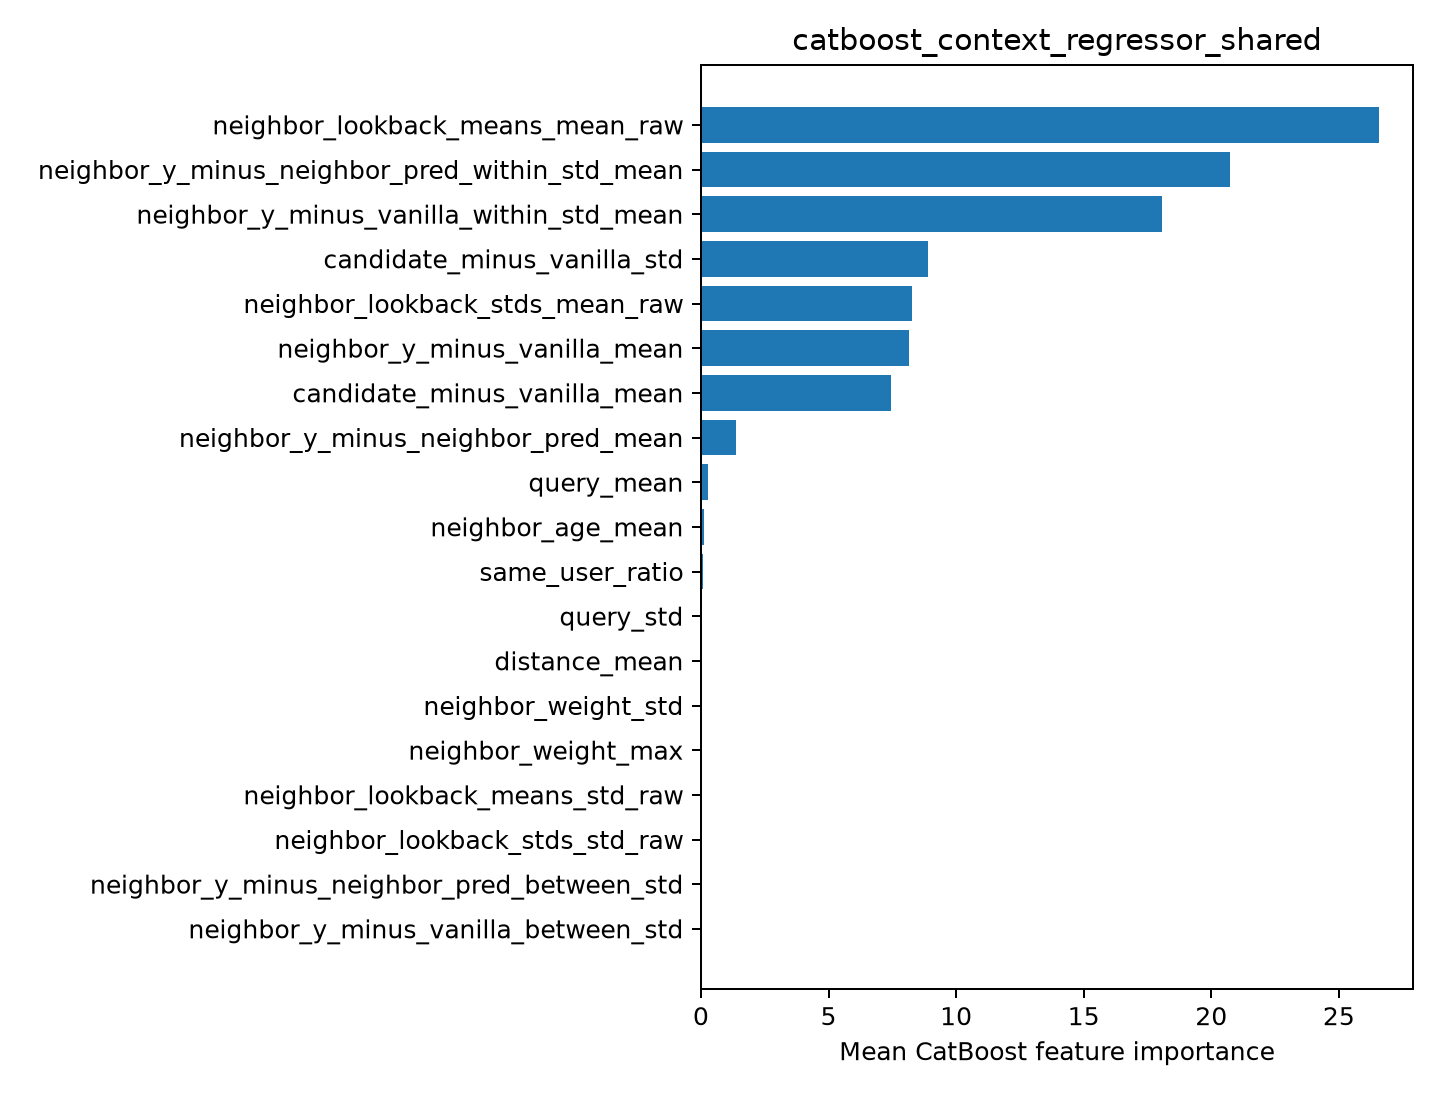

The file beside this chart, header and first rows:
feature, importance
neighbor_lookback_means_mean_raw, 26.58
neighbor_y_minus_neighbor_pred_within_st…, 20.73
neighbor_y_minus_vanilla_within_std_mean, 18.06
candidate_minus_vanilla_std, 8.903
neighbor_lookback_stds_mean_raw, 8.281
neighbor_y_minus_vanilla_mean, 8.15
candidate_minus_vanilla_mean, 7.451
neighbor_y_minus_neighbor_pred_mean, 1.362
query_mean, 0.272
neighbor_age_mean, 0.1311
same_user_ratio, 0.07279
query_std, 0.005106
distance_mean, 0.004584
neighbor_weight_std, 0.0
neighbor_weight_max, 0.0
neighbor_lookback_means_std_raw, 0.0
neighbor_lookback_stds_std_raw, 0.0
neighbor_y_minus_neighbor_pred_between_s…, 0.0
neighbor_y_minus_vanilla_between_std, 0.0
